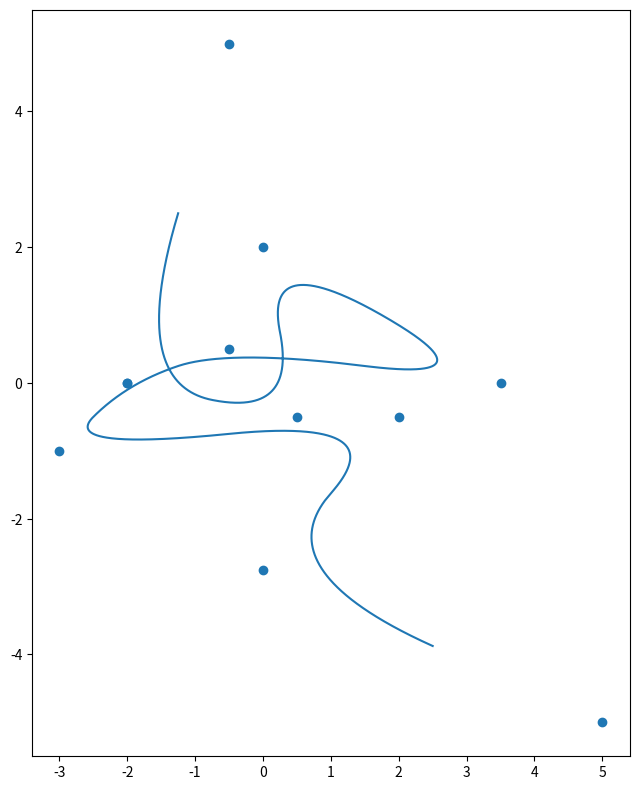

This figure's Python source: (Note: this script raises an exception after producing the figure.)
#!/usr/bin/env python3

from os import environ

from matplotlib.pyplot import close, savefig, subplots, tight_layout


def interpolate(points):
    # rip off of https://github.com/thibauts/b-spline
    n = len(points)
    d = len(points[0])
    degree = 2
    if n <= degree:
        raise ValueError("len(points) must be greater than 2")
    knots = list(range(n + degree + 1))
    domain = [degree, len(knots) - 1 - degree]
    low, high = [knots[domain[i]] for i in range(2)]
    def f(t):
        t = t * (high - low) + low
        if (t < low) or (t > high):
            raise ValueError("t out of bounds")
        for s in range(*domain):
            if (t >= knots[s]) and (t <= knots[s + 1]):
                break
        f_ = lambda i, j: points[i][j] if j != d else 1
        v = [[f_(i, j) for j in range(d + 1)] for i in range(n)]
        for l in range(1, degree + 1):
            for i in range(s, (s - degree - 1 + l), -1):
                alpha = (t - knots[i]) / (knots[i + degree + 1 - l] - knots[i])
                for j in range(d + 1):
                    v[i][j] = (1 - alpha) * v[i - 1][j] + alpha * v[i][j]
        return [v[s][i] / v[s][d] for i in range(d)]
    return f


def spline(points, t):
    return map(interpolate(points), map(lambda x: x / t, range(0, t + 1, 1)))


def plot(xs, ys):
    _, ax = subplots(figsize=(8, 8), dpi=300)
    ax.scatter(*zip(*xs))
    ax.plot(*zip(*ys))
    ax.set_aspect("equal")
    tight_layout()
    savefig("{}/pngs/py.png".format(environ["WD"]))
    close()


def main():
    points = \
        [ [-0.5, 5]
        , [-2, 0]
        , [0.5, -0.5]
        , [0, 2]
        , [3.5, 0]
        , [-0.5, 0.5]
        , [-2, 0]
        , [-3, -1]
        , [2, -0.5]
        , [0, -2.75]
        , [5, -5]
        ]
    plot(points, spline(points, 5000))


if __name__ == "__main__":
    main()
